Image classification data set "AMD_classification" (RohithDevarshetty/AMD_classification on GitHub). Class labels (2): AMD, non age-related macular degeneration.

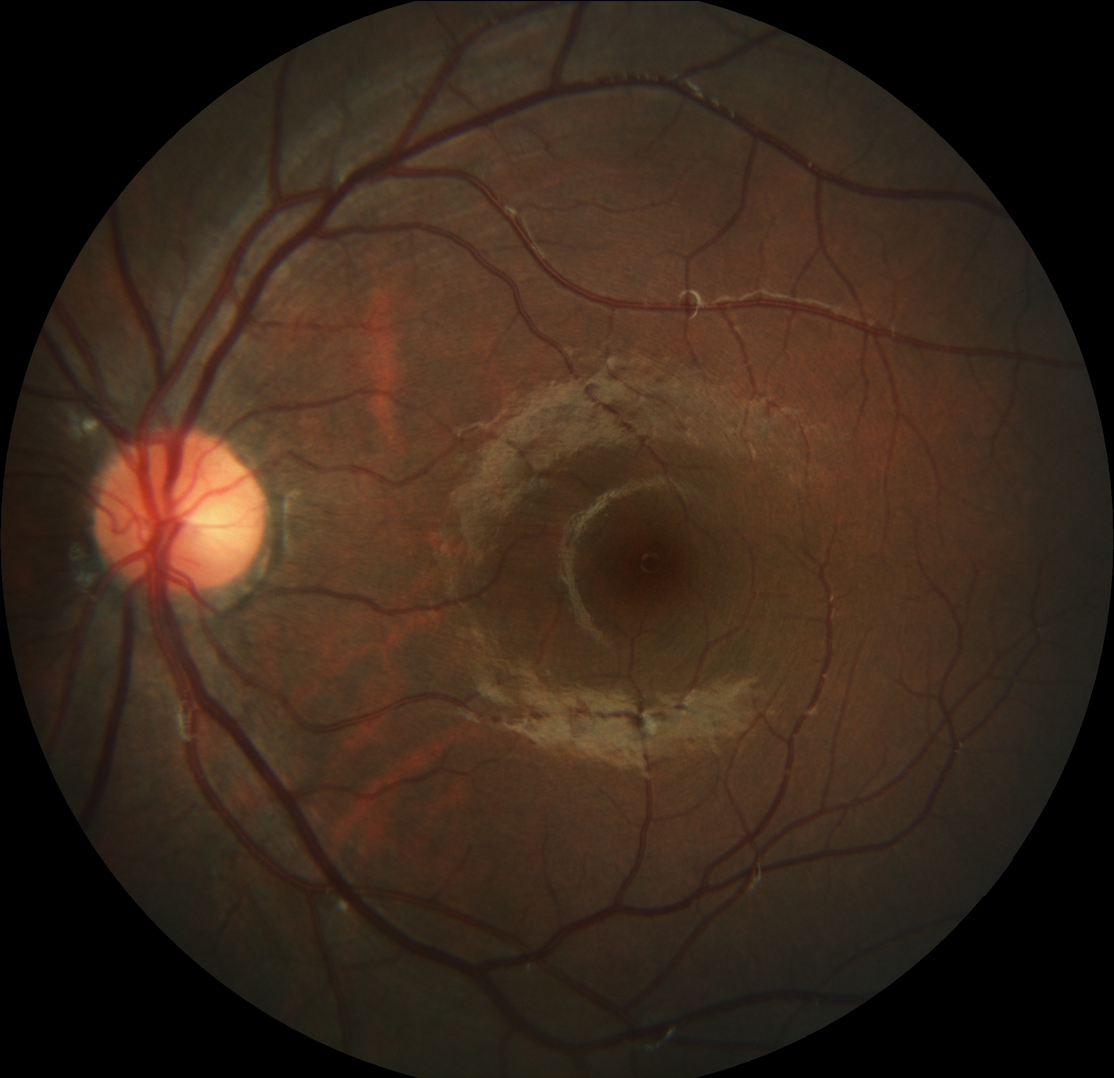
Label: non age-related macular degeneration

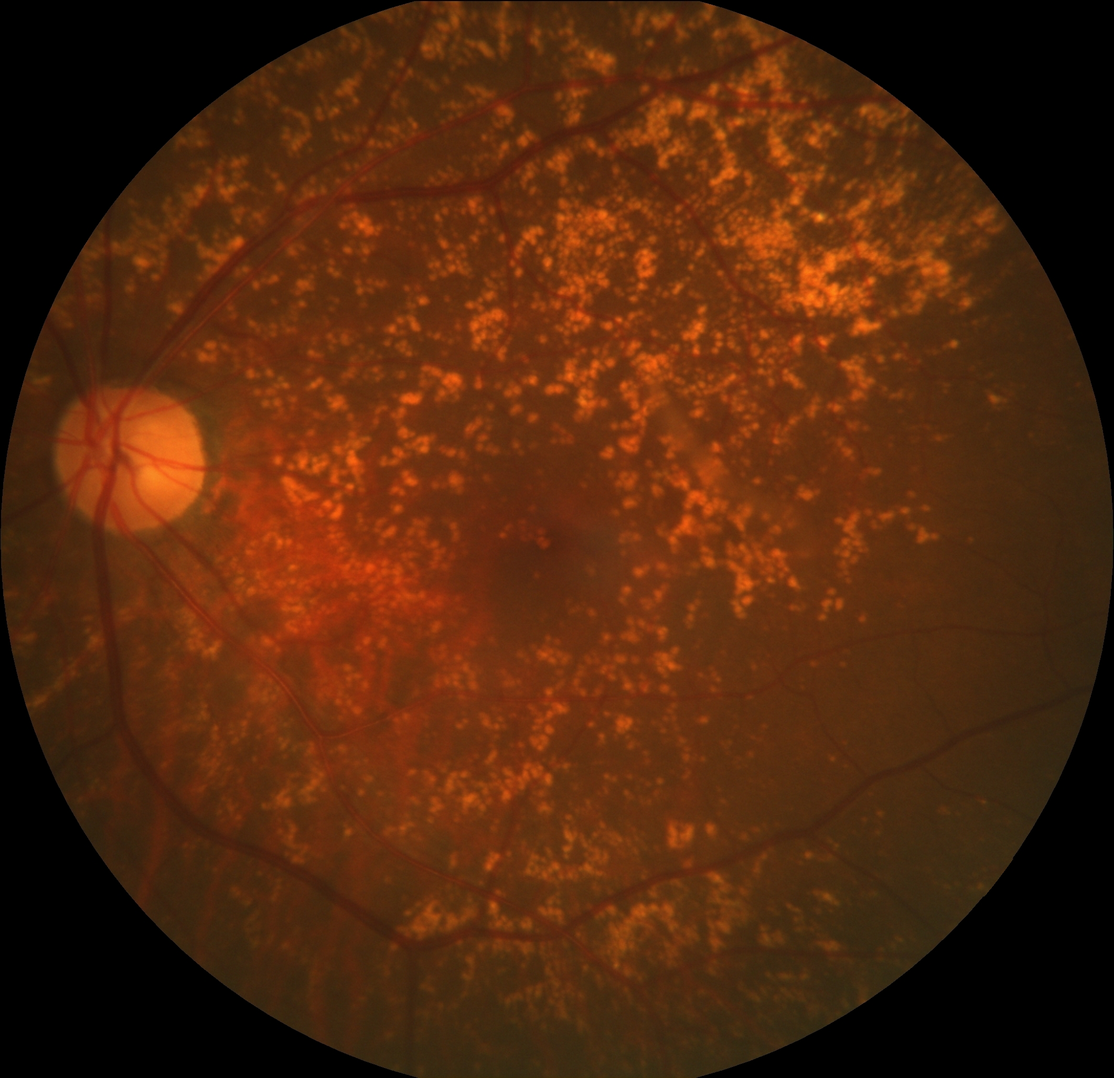
Label: AMD

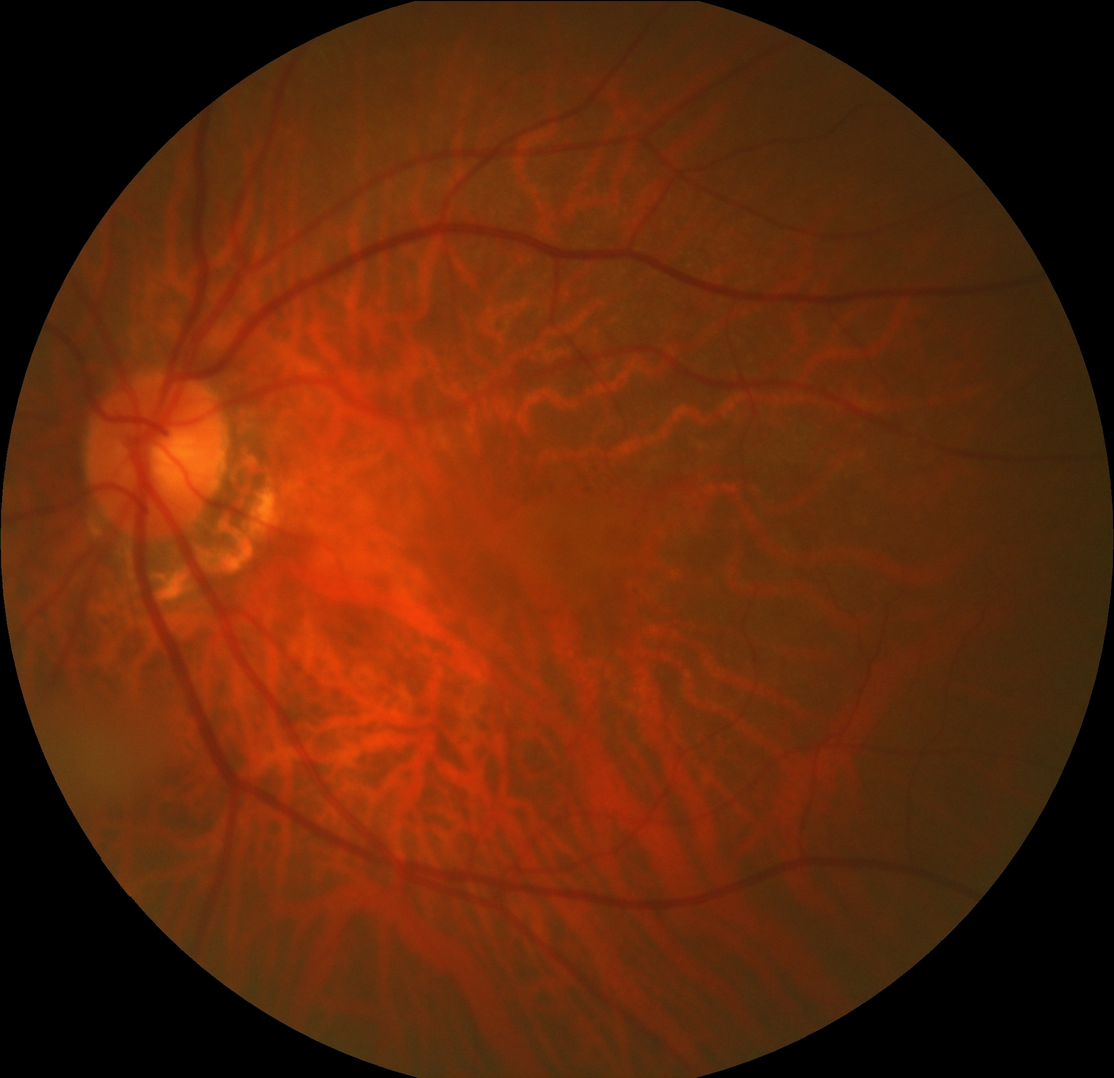
Label: AMD

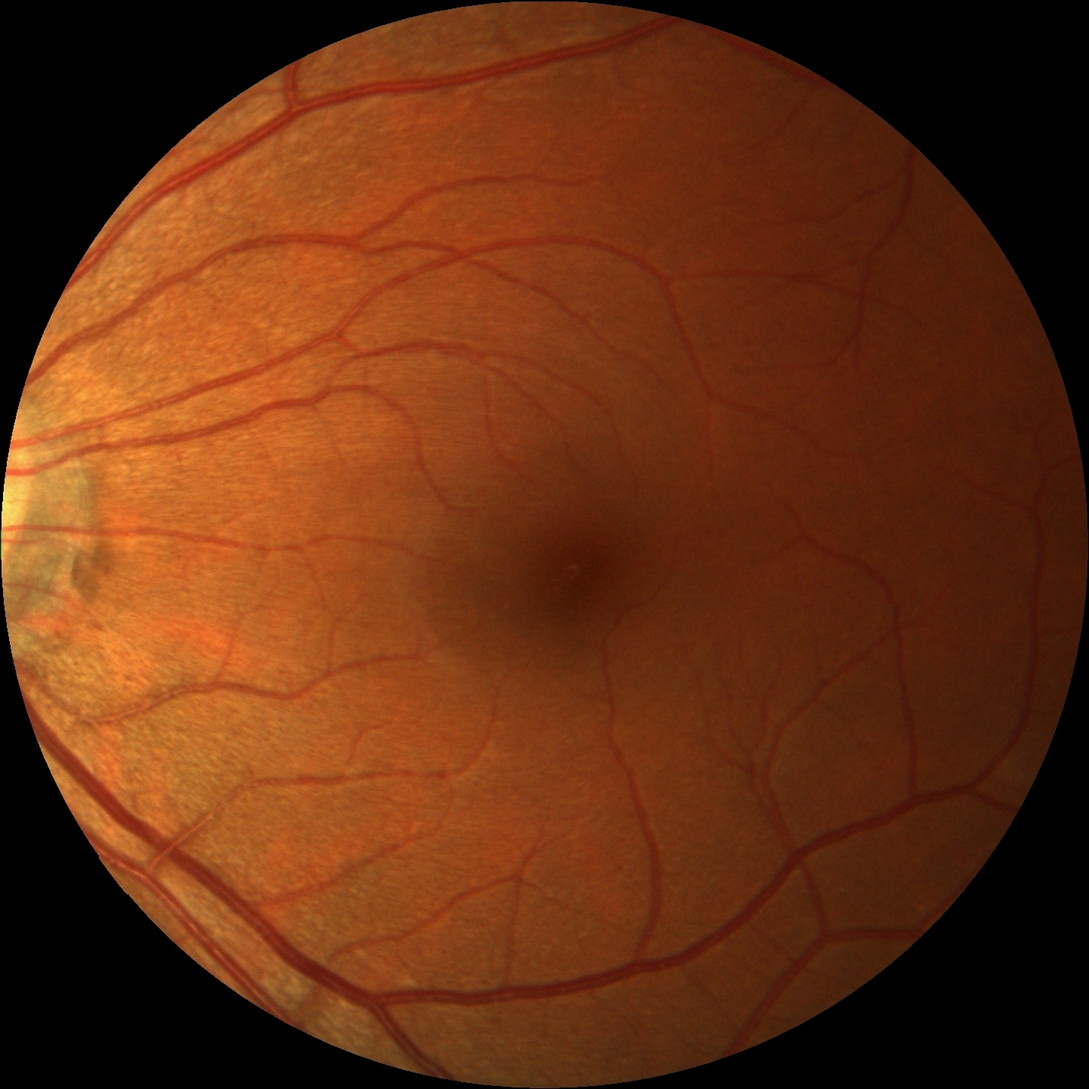
Label: non age-related macular degeneration

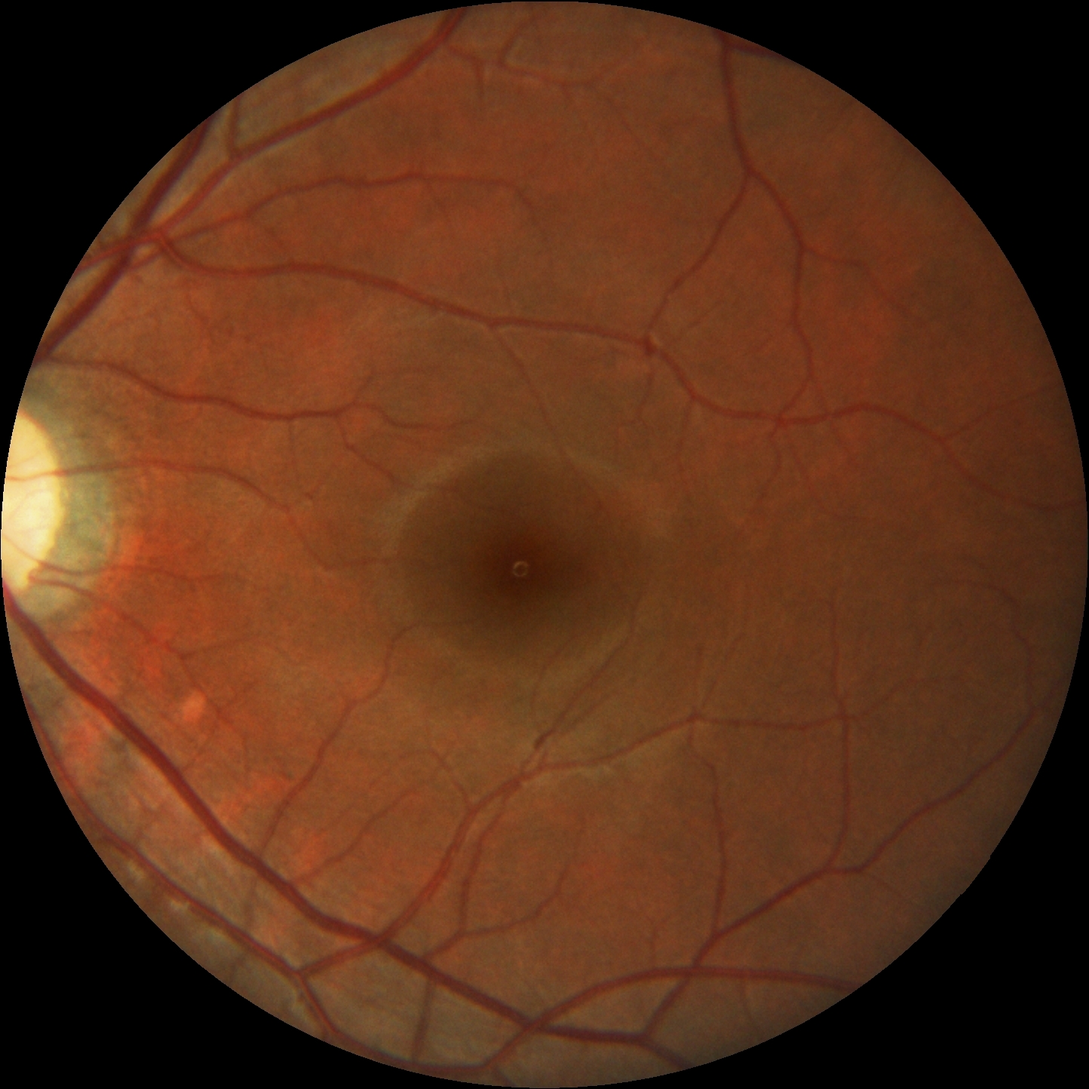
Label: non age-related macular degeneration

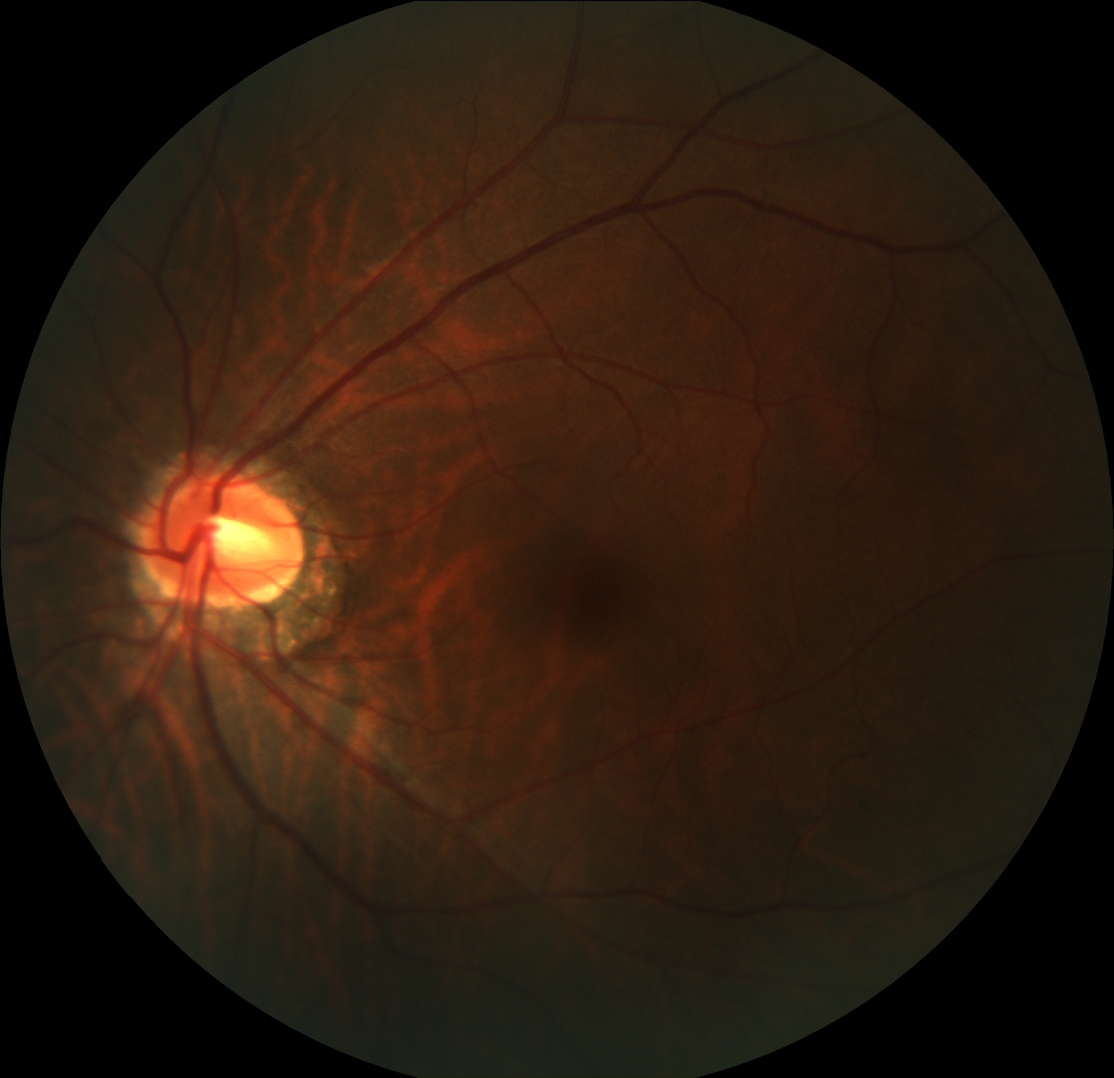
Label: non age-related macular degeneration
